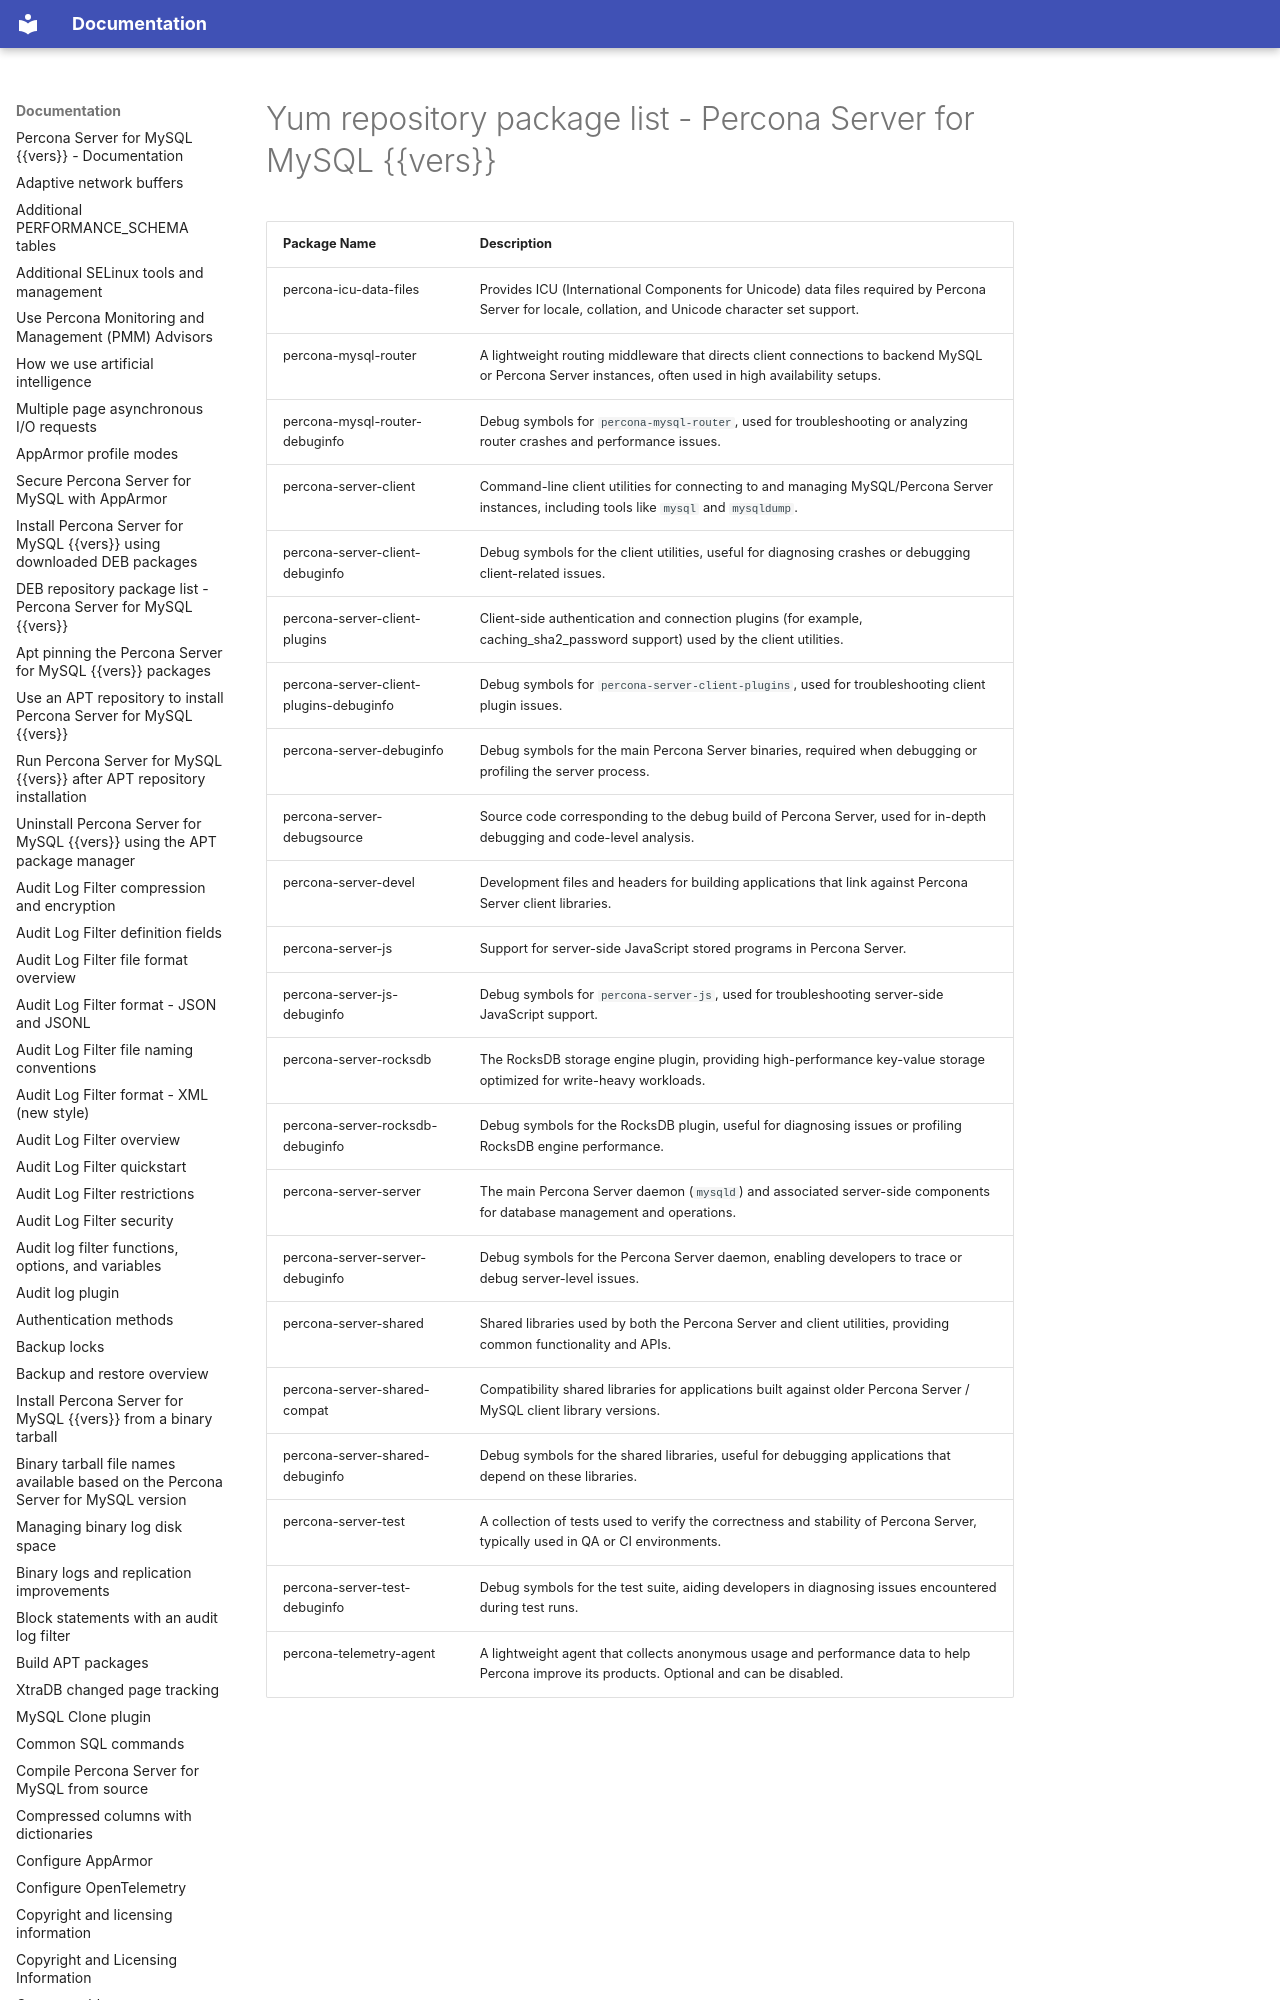

repository: percona/psmysql-docs · page: yum-files/index.html · generator: mkdocs

# Yum repository package list - Percona Server for MySQL {{vers}}


| Package Name | Description |
|---------------|-------------|
| percona-icu-data-files | Provides ICU (International Components for Unicode) data files required by Percona Server for locale, collation, and Unicode character set support. |
| percona-mysql-router | A lightweight routing middleware that directs client connections to backend MySQL or Percona Server instances, often used in high availability setups. |
| percona-mysql-router-debuginfo | Debug symbols for `percona-mysql-router`, used for troubleshooting or analyzing router crashes and performance issues. |
